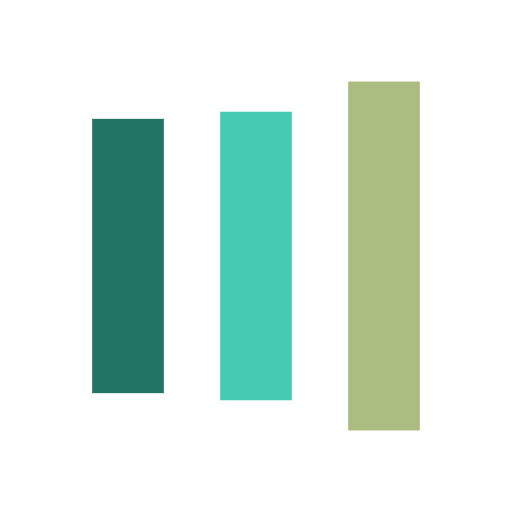
t = 0.00 s
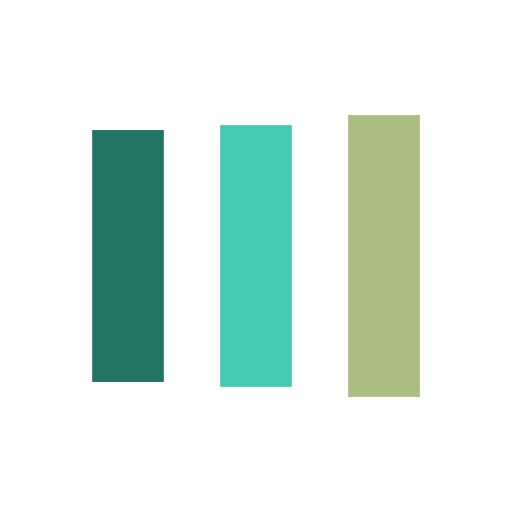
t = 0.13 s
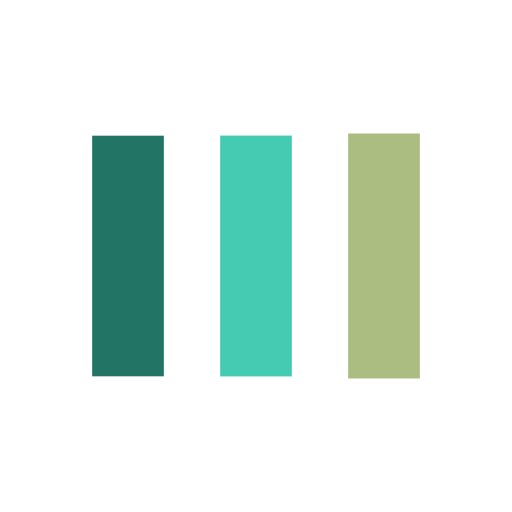
t = 0.38 s
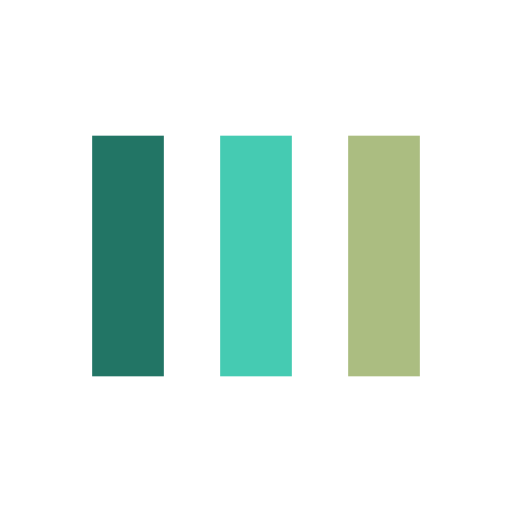
t = 0.50 s
t = 0.63 s: frame unchanged from t = 0.50 s, image omitted
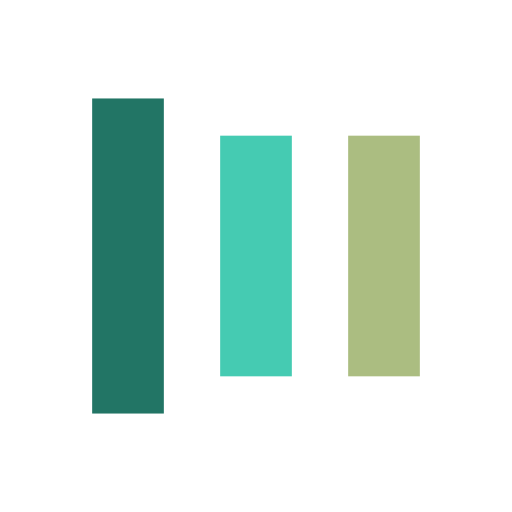
t = 0.88 s

The animated SVG that drew these frames (rendered in a browser with its animation timeline set to each time). Animation: 6 SMIL elements (animate=6); one cycle of 1.00 s, repeats indefinitely.

<?xml version="1.0" encoding="utf-8"?>
<svg xmlns="http://www.w3.org/2000/svg" xmlns:xlink="http://www.w3.org/1999/xlink" style="margin: auto; background: none; display: block; shape-rendering: auto;" width="244px" height="244px" viewBox="0 0 100 100" preserveAspectRatio="xMidYMid">
<rect x="18" y="26.5" width="14" height="47" fill="#227565">
  <animate attributeName="y" repeatCount="indefinite" dur="1s" calcMode="spline" keyTimes="0;0.5;1" values="12.399999999999999;26.5;26.5" keySplines="0 0.5 0.5 1;0 0.5 0.5 1" begin="-0.2s"></animate>
  <animate attributeName="height" repeatCount="indefinite" dur="1s" calcMode="spline" keyTimes="0;0.5;1" values="75.2;47;47" keySplines="0 0.5 0.5 1;0 0.5 0.5 1" begin="-0.2s"></animate>
</rect>
<rect x="43" y="26.5" width="14" height="47" fill="#45cbb2">
  <animate attributeName="y" repeatCount="indefinite" dur="1s" calcMode="spline" keyTimes="0;0.5;1" values="15.924999999999997;26.5;26.5" keySplines="0 0.5 0.5 1;0 0.5 0.5 1" begin="-0.1s"></animate>
  <animate attributeName="height" repeatCount="indefinite" dur="1s" calcMode="spline" keyTimes="0;0.5;1" values="68.15;47;47" keySplines="0 0.5 0.5 1;0 0.5 0.5 1" begin="-0.1s"></animate>
</rect>
<rect x="68" y="26.5" width="14" height="47" fill="#abbd81">
  <animate attributeName="y" repeatCount="indefinite" dur="1s" calcMode="spline" keyTimes="0;0.5;1" values="15.924999999999997;26.5;26.5" keySplines="0 0.5 0.5 1;0 0.5 0.5 1"></animate>
  <animate attributeName="height" repeatCount="indefinite" dur="1s" calcMode="spline" keyTimes="0;0.5;1" values="68.15;47;47" keySplines="0 0.5 0.5 1;0 0.5 0.5 1"></animate>
</rect>
<!-- [ldio] generated by https://loading.io/ --></svg>